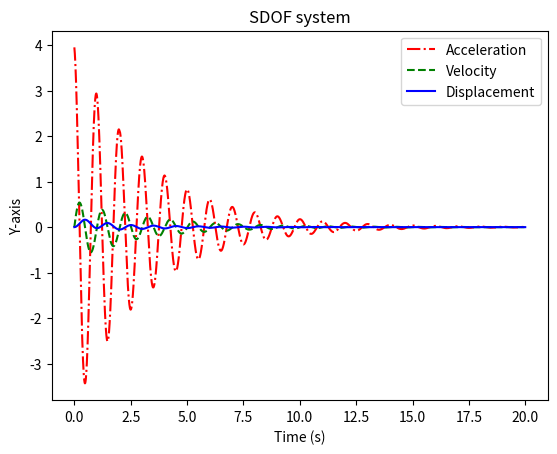

The script that saved this image:
# This is an example of Newmark-beta method
# to output response of an SDOF.
import math
from scipy.interpolate import interp1d
import matplotlib.pyplot as plt
M = 253.3  # mass of SDOF
K = 10000  # stiffness coefficient of SDOF
zeta = 0.05  # damping ratio
omega_N = math.sqrt(K / M)  # natural frequency
C = zeta * 2 * M * omega_N  # damping coefficient of SDOF
F0 = 1000  # peak force
td = 2  # force duration
dt = 0.0001  # time step
T = 20  # time to stop outputting
V0 = 0  # initial velocity
U0 = 0  # initial displacement
F, A, V, U = [], [], [], [
]  # list of acceleration, velocity, and displacement respectively
Tl = [i * dt for i in range(0, int(T / dt), 1)]  # list of time
gamma = 1.0 / 2
beta = 1.0 / 6


def Force(t):
    if t >= 0 and t <= td:
        return F0 * (1 - t / td)
        # return F0 * math.sin(t / td * math.pi)
    else:
        return 0


for i in range(0, int(T / dt), 1):
    if i == 0:
        F.append(F0)
        A.append(F0 / M)
        V.append(V0)
        U.append(U0)
    else:
        F.append(Force(i * dt))
        A.append((1 / M) * (Force(i * dt) - C * V[-1] - K * U[-1]))
        V.append(V[-1] + (1 - gamma) * A[-2] * dt + gamma * A[-1] * dt)
        U.append(U[-1] + V[-2] * dt + (1.0 / 2 - beta) * A[-2] * dt**2 +
                 beta * A[-1] * dt**2)

f1 = interp1d(Tl, A, kind='cubic')
f2 = interp1d(Tl, V, kind='cubic')
f3 = interp1d(Tl, U, kind='cubic')
plt.title('SDOF system')
plt.xlabel(u'Time (s)')
plt.ylabel(u'Y-axis')
plt.plot(Tl, f1(Tl), 'r-.', Tl, f2(Tl), 'g--', Tl, f3(Tl), 'b-')
plt.legend(['Acceleration', 'Velocity', 'Displacement'], loc=1)

plt.show()
print("The maximum displacement would be " + str(max(U)) + ".")
